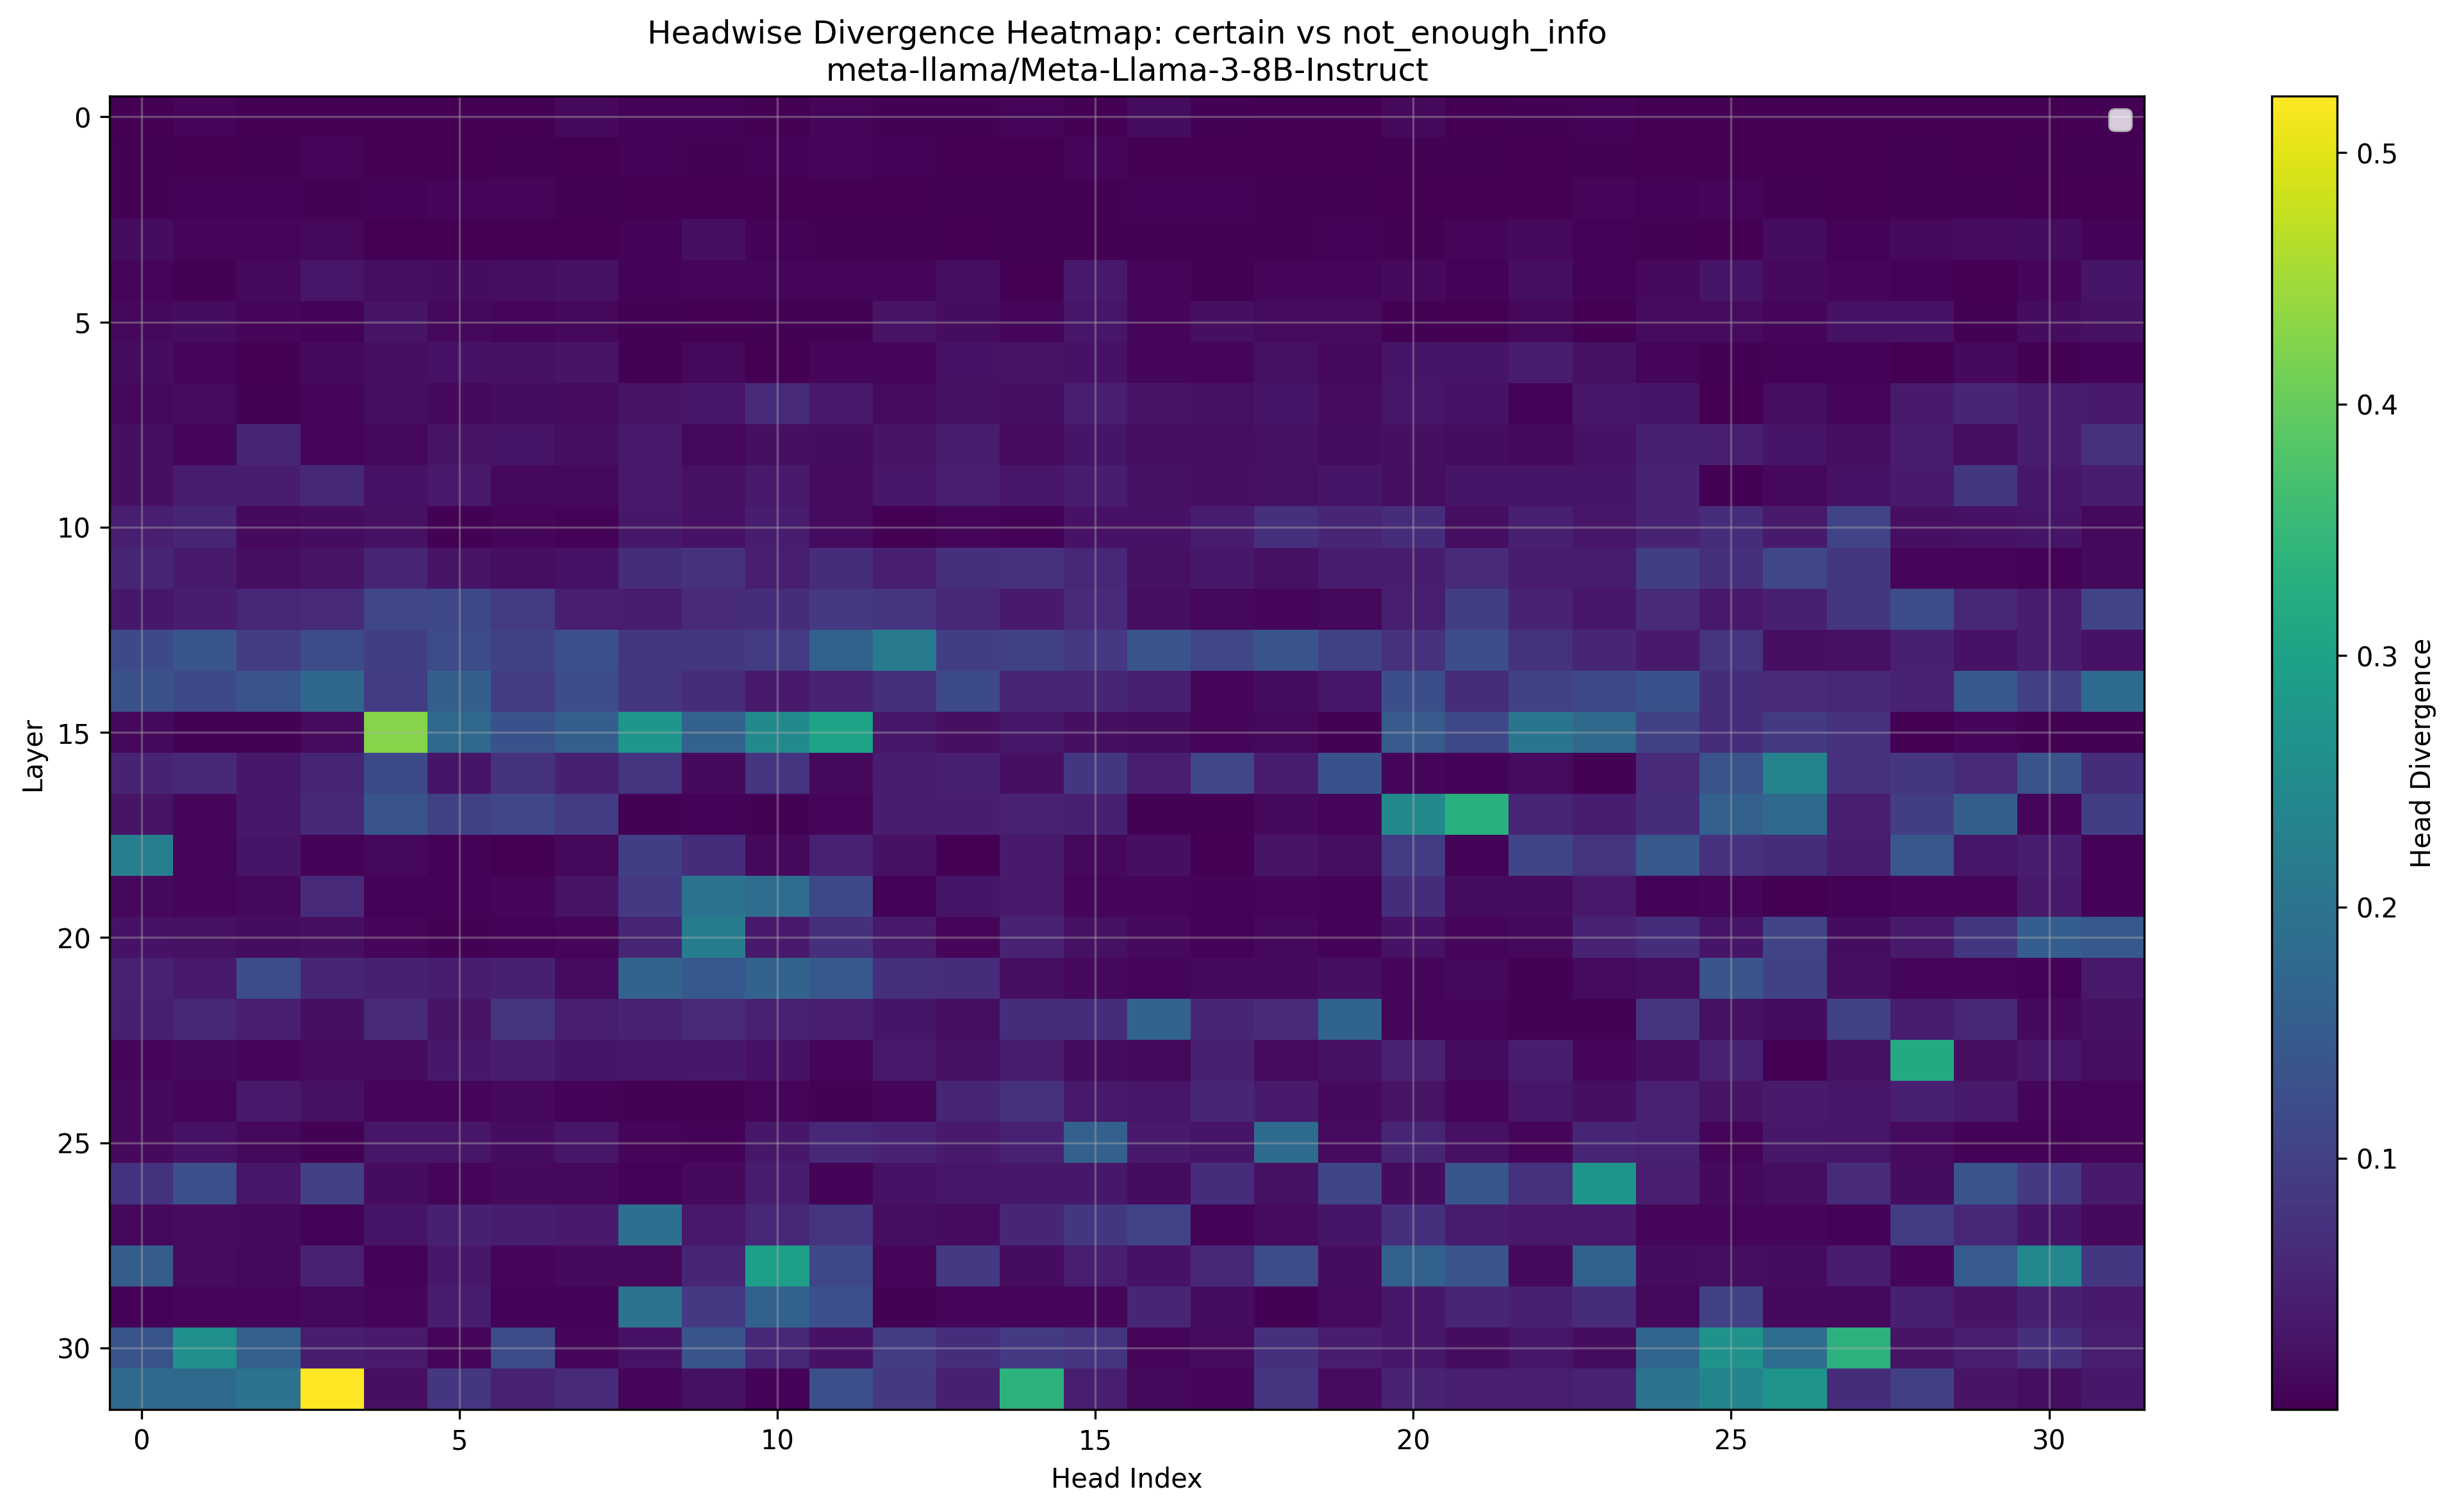

The file beside this chart, header and first rows:
Layer, Head_0, Head_1, Head_2, Head_3, Head_4, Head_5, Head_6, Head_7, Head_8, Head_9, Head_10, Head_11, Head_12, Head_13, Head_14, Head_15, Head_16, Head_17, Head_18, Head_19, Head_20, Head_21, Head_22
0, 0.0005417, 0.007084, 0.000514, 0.0003762, 0.001823, 0.001674, 0.0008683, 0.01418, 0.005669, 0.004192, 0.002064, 0.0093, 0.002174, 0.002447, 0.00869, 0.001499, 0.01781, 0.003284, 0.000493, 0.002039, 0.01273, 0.000587, 0.003428
1, 0.002394, 0.0005455, 0.003971, 0.007633, 0.0003192, 0.001056, 0.003407, 0.001225, 0.005695, 0.00255, 0.004177, 0.006798, 0.004257, 0.0006104, 0.001444, 0.007603, 0.001616, 0.001428, 0.0009146, 0.001649, 0.003277, 0.002239, 0.001651
2, 0.004059, 0.004616, 0.004646, 0.003437, 0.005844, 0.006599, 0.00687, 0.003561, 0.001408, 0.001823, 0.001906, 0.001347, 0.001654, 0.002989, 0.002642, 0.003099, 0.004528, 0.004524, 0.00226, 0.003641, 0.0002904, 0.0002377, 0.001517
3, 0.01823, 0.009537, 0.008644, 0.01025, 0.0006828, 0.001121, 0.001328, 0.001411, 0.004257, 0.02057, 0.005051, 0.003584, 0.002798, 0.0009041, 0.003492, 0.003756, 0.002893, 0.002584, 0.002316, 0.004608, 0.00386, 0.008133, 0.0137
4, 0.00639, 0.003481, 0.0122, 0.03253, 0.01855, 0.01721, 0.01915, 0.0233, 0.004745, 0.006832, 0.00872, 0.007446, 0.006405, 0.01869, 0.002064, 0.03531, 0.007751, 0.002972, 0.009811, 0.00642, 0.01407, 0.005695, 0.01984
5, 0.01225, 0.01814, 0.006607, 0.005802, 0.02805, 0.01131, 0.008614, 0.01222, 0.003178, 0.001927, 0.003925, 0.003975, 0.02704, 0.01706, 0.009712, 0.03265, 0.00753, 0.02113, 0.01556, 0.01562, 0.003979, 0.001473, 0.01102
6, 0.01663, 0.007683, 0.001607, 0.0143, 0.02243, 0.02551, 0.02303, 0.02831, 0.00248, 0.01162, 0.001475, 0.006645, 0.009315, 0.02608, 0.02707, 0.02534, 0.008171, 0.007259, 0.0231, 0.01095, 0.02942, 0.02937, 0.03912
7, 0.01038, 0.01575, 0.003975, 0.008133, 0.01901, 0.01413, 0.01726, 0.01503, 0.0276, 0.03259, 0.06445, 0.03552, 0.01562, 0.0237, 0.02002, 0.04291, 0.02684, 0.02403, 0.02998, 0.01489, 0.0322, 0.02606, 0.005032
8, 0.02045, 0.007168, 0.05487, 0.007778, 0.01039, 0.02773, 0.03024, 0.02052, 0.03625, 0.01151, 0.02121, 0.0177, 0.02815, 0.04013, 0.01443, 0.0293, 0.01942, 0.01862, 0.02368, 0.01765, 0.02199, 0.01836, 0.01145
9, 0.02078, 0.04269, 0.04114, 0.06067, 0.02605, 0.03476, 0.01221, 0.01161, 0.03488, 0.02293, 0.03668, 0.01523, 0.03247, 0.0434, 0.03108, 0.04205, 0.02309, 0.02219, 0.02434, 0.02936, 0.01868, 0.03043, 0.02985
10, 0.04327, 0.05502, 0.01237, 0.01727, 0.0238, 0.003511, 0.007393, 0.00584, 0.03333, 0.0255, 0.04245, 0.01447, 0.0004609, 0.008865, 0.004189, 0.0256, 0.02655, 0.04111, 0.07092, 0.0564, 0.06714, 0.01959, 0.04547
11, 0.056, 0.03815, 0.02019, 0.02748, 0.05502, 0.0269, 0.01926, 0.02614, 0.06903, 0.07446, 0.04449, 0.06805, 0.04385, 0.06964, 0.07404, 0.05905, 0.02361, 0.03461, 0.02293, 0.04245, 0.04141, 0.06506, 0.03992
12, 0.03302, 0.0412, 0.0575, 0.06189, 0.1121, 0.1124, 0.09296, 0.04428, 0.03995, 0.06152, 0.06915, 0.08759, 0.07965, 0.05899, 0.03751, 0.06204, 0.01852, 0.01215, 0.009537, 0.01068, 0.04294, 0.09735, 0.05048
13, 0.1163, 0.1404, 0.09192, 0.1187, 0.09607, 0.1202, 0.1029, 0.1278, 0.08527, 0.08386, 0.09033, 0.1621, 0.2174, 0.09753, 0.103, 0.0863, 0.1368, 0.1119, 0.1382, 0.1017, 0.0741, 0.1241, 0.07593
14, 0.1304, 0.116, 0.1357, 0.1764, 0.08997, 0.1591, 0.09149, 0.1243, 0.08307, 0.06561, 0.03677, 0.05032, 0.0722, 0.1175, 0.05634, 0.05518, 0.04507, 0.0101, 0.01793, 0.03186, 0.1254, 0.06641, 0.1008
15, 0.01091, 0.003107, 0.003683, 0.01445, 0.4275, 0.1787, 0.1315, 0.158, 0.2742, 0.1637, 0.248, 0.3035, 0.03223, 0.02145, 0.03323, 0.02116, 0.017, 0.007668, 0.01222, 0.002298, 0.1493, 0.1132, 0.2041
16, 0.05212, 0.06042, 0.03412, 0.05316, 0.1169, 0.02991, 0.07733, 0.04575, 0.07825, 0.01254, 0.07959, 0.0136, 0.03922, 0.04602, 0.02159, 0.08502, 0.04318, 0.1116, 0.04053, 0.1311, 0.00898, 0.004433, 0.01527
17, 0.0267, 0.008408, 0.03375, 0.05988, 0.1366, 0.1008, 0.1122, 0.09058, 0.002661, 0.004684, 0.003351, 0.009605, 0.03918, 0.04193, 0.04767, 0.04657, 0.003239, 0.00288, 0.01243, 0.009056, 0.2507, 0.3313, 0.05585
18, 0.2245, 0.008423, 0.02942, 0.004658, 0.01036, 0.004505, 0.001671, 0.01101, 0.0965, 0.06891, 0.0123, 0.04871, 0.02298, 0.001513, 0.03848, 0.01047, 0.02141, 0.001976, 0.02693, 0.01913, 0.0921, 0.006065, 0.1094
19, 0.01057, 0.008194, 0.01064, 0.06506, 0.005005, 0.005123, 0.006603, 0.02779, 0.08887, 0.1989, 0.1868, 0.1136, 0.005428, 0.02991, 0.03772, 0.00959, 0.009758, 0.005474, 0.007622, 0.004307, 0.06891, 0.01831, 0.01714
20, 0.02625, 0.02339, 0.017, 0.02109, 0.006386, 0.003731, 0.005226, 0.00668, 0.05331, 0.2222, 0.03534, 0.07178, 0.0368, 0.007446, 0.05161, 0.02391, 0.01302, 0.006027, 0.01226, 0.004246, 0.02599, 0.009956, 0.0108
21, 0.04788, 0.03595, 0.1191, 0.05634, 0.04684, 0.0397, 0.04694, 0.01518, 0.1658, 0.1448, 0.1669, 0.1434, 0.06995, 0.06561, 0.0195, 0.01357, 0.008614, 0.01344, 0.01397, 0.02138, 0.009277, 0.01158, 0.003515
22, 0.04593, 0.05939, 0.04456, 0.0222, 0.06317, 0.02701, 0.07941, 0.04352, 0.0527, 0.06409, 0.0473, 0.04321, 0.02956, 0.01906, 0.06799, 0.06805, 0.1658, 0.05588, 0.06317, 0.1685, 0.006451, 0.006424, 0.003828
23, 0.008789, 0.01279, 0.007618, 0.01564, 0.01627, 0.03287, 0.03949, 0.03044, 0.03131, 0.03394, 0.02632, 0.008751, 0.03662, 0.02373, 0.04074, 0.01663, 0.01186, 0.04587, 0.01449, 0.02263, 0.04794, 0.01689, 0.04279
24, 0.01259, 0.008965, 0.0354, 0.02335, 0.006977, 0.007652, 0.01225, 0.00568, 0.004021, 0.002541, 0.00927, 0.00341, 0.009018, 0.0545, 0.07422, 0.0351, 0.03259, 0.05585, 0.0368, 0.0137, 0.02817, 0.008194, 0.03093
25, 0.01356, 0.02505, 0.01147, 0.003273, 0.0307, 0.03084, 0.01805, 0.03116, 0.008232, 0.004486, 0.03284, 0.05948, 0.05231, 0.03677, 0.04715, 0.1598, 0.0376, 0.02928, 0.1823, 0.0162, 0.05334, 0.02429, 0.00914
26, 0.07758, 0.1284, 0.03087, 0.09906, 0.01724, 0.009613, 0.01276, 0.01223, 0.005714, 0.01283, 0.04056, 0.004498, 0.02617, 0.03238, 0.03281, 0.0343, 0.01831, 0.06573, 0.02434, 0.1093, 0.01822, 0.14, 0.0744
27, 0.01038, 0.01475, 0.01322, 0.005917, 0.02888, 0.04578, 0.04248, 0.03839, 0.1912, 0.03522, 0.05789, 0.0788, 0.0192, 0.01515, 0.0571, 0.08423, 0.1058, 0.00563, 0.01467, 0.02888, 0.07172, 0.03915, 0.03632
28, 0.1541, 0.01616, 0.01124, 0.0481, 0.006084, 0.03342, 0.008614, 0.01403, 0.01365, 0.0563, 0.2947, 0.1132, 0.008865, 0.0885, 0.01642, 0.04355, 0.02489, 0.06049, 0.1204, 0.01663, 0.1631, 0.1371, 0.01237
29, 0.00584, 0.006676, 0.01022, 0.01185, 0.00956, 0.04004, 0.005981, 0.005737, 0.1987, 0.08685, 0.1614, 0.1285, 0.003576, 0.009361, 0.008385, 0.008675, 0.05569, 0.01643, 0.003345, 0.01551, 0.03424, 0.05579, 0.04608
30, 0.1367, 0.2615, 0.1604, 0.04126, 0.03848, 0.01003, 0.1204, 0.009819, 0.02487, 0.1361, 0.05829, 0.02539, 0.09198, 0.06891, 0.08807, 0.07782, 0.007896, 0.01605, 0.07147, 0.04266, 0.03323, 0.01671, 0.03186
31, 0.1803, 0.1809, 0.1985, 0.5225, 0.02216, 0.08167, 0.04773, 0.06137, 0.006168, 0.02406, 0.004379, 0.1285, 0.08752, 0.04657, 0.3369, 0.04382, 0.01121, 0.007008, 0.0777, 0.01619, 0.04984, 0.04358, 0.04297
Top 10 Most Divergent Heads
Rank, Layer, Head, Divergence
1, 31, 3, 0.5225
2, 15, 4, 0.4275
3, 31, 14, 0.3369
4, 30, 27, 0.3364
5, 17, 21, 0.3313
6, 23, 28, 0.3193
7, 15, 11, 0.3035
8, 28, 10, 0.2947
9, 26, 23, 0.2751
10, 15, 8, 0.2742
